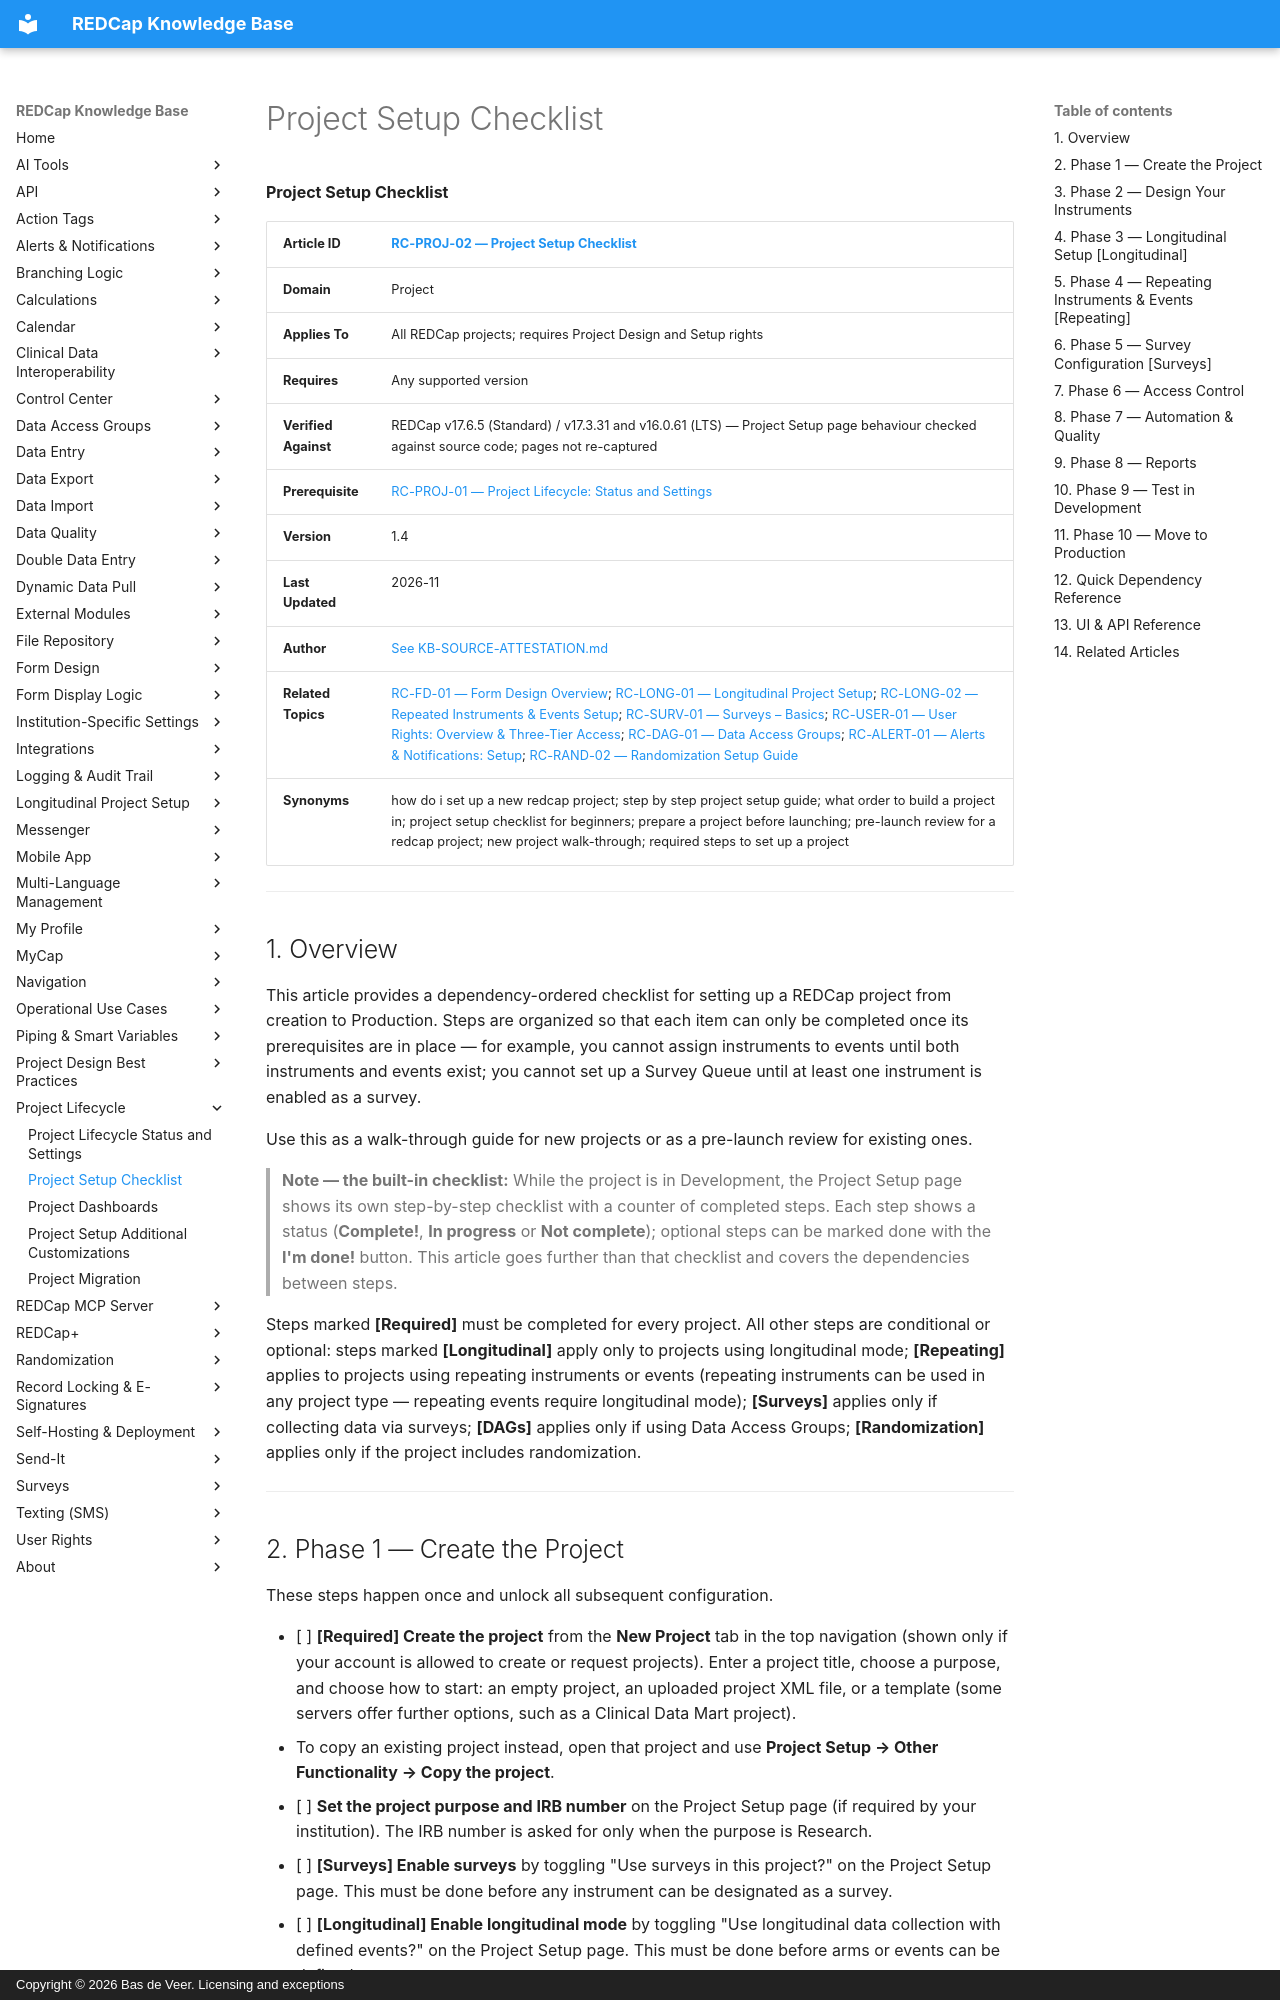

repository: bdeveer/REDCap_KB_RAG · page: RC-PROJ-02_Project-Setup-Checklist/index.html · generator: mkdocs · copyright: Copyright © 2026 Bas de Veer. Licensing and exceptions



**Project Setup Checklist**

| **Article ID** | [RC-PROJ-02 — Project Setup Checklist](RC-PROJ-02_Project-Setup-Checklist.md) |
|---|---|
| **Domain** | Project |
| **Applies To** | All REDCap projects; requires Project Design and Setup rights |
| **Requires** | Any supported version |
| **Verified Against** | REDCap v17.6.5 (Standard) / v17.3.31 and v16.0.61 (LTS) — Project Setup page behaviour checked against source code; pages not re-captured |
| **Prerequisite** | [RC-PROJ-01 — Project Lifecycle: Status and Settings](RC-PROJ-01_Project-Lifecycle-Status-and-Settings.md) |
| **Version** | 1.4 |
| **Last Updated** | 2026-11 |
| **Author** | [See KB-SOURCE-ATTESTATION.md](KB-SOURCE-ATTESTATION.md) |
| **Related Topics** | [RC-FD-01 — Form Design Overview](RC-FD-01_Form-Design-Overview.md); [RC-LONG-01 — Longitudinal Project Setup](RC-LONG-01_Longitudinal-Project-Setup.md); [RC-LONG-02 — Repeated Instruments & Events Setup](RC-LONG-02_Repeated-Instruments-and-Events-Setup.md); [RC-SURV-01 — Surveys – Basics](RC-SURV-01_Surveys-Basics.md); [RC-USER-01 — User Rights: Overview & Three-Tier Access](RC-USER-01_User-Rights-Overview-and-Three-Tier-Access.md); [RC-DAG-01 — Data Access Groups](RC-DAG-01_Data-Access-Groups.md); [RC-ALERT-01 — Alerts & Notifications: Setup](RC-ALERT-01_Alerts-and-Notifications-Setup.md); [RC-RAND-02 — Randomization Setup Guide](RC-RAND-02_Randomization-Setup.md) |
| **Synonyms** | how do i set up a new redcap project; step by step project setup guide; what order to build a project in; project setup checklist for beginners; prepare a project before launching; pre-launch review for a redcap project; new project walk-through; required steps to set up a project |

---

## 1. Overview

This article provides a dependency-ordered checklist for setting up a REDCap project from creation to Production. Steps are organized so that each item can only be completed once its prerequisites are in place — for example, you cannot assign instruments to events until both instruments and events exist; you cannot set up a Survey Queue until at least one instrument is enabled as a survey.

Use this as a walk-through guide for new projects or as a pre-launch review for existing ones.

> **Note — the built-in checklist:** While the project is in Development, the Project Setup page shows its own step-by-step checklist with a counter of completed steps. Each step shows a status (**Complete!**, **In progress** or **Not complete**); optional steps can be marked done with the **I'm done!** button. This article goes further than that checklist and covers the dependencies between steps.

Steps marked **[Required]** must be completed for every project. All other steps are conditional or optional: steps marked **[Longitudinal]** apply only to projects using longitudinal mode; **[Repeating]** applies to projects using repeating instruments or events (repeating instruments can be used in any project type — repeating events require longitudinal mode); **[Surveys]** applies only if collecting data via surveys; **[DAGs]** applies only if using Data Access Groups; **[Randomization]** applies only if the project includes randomization.

---
